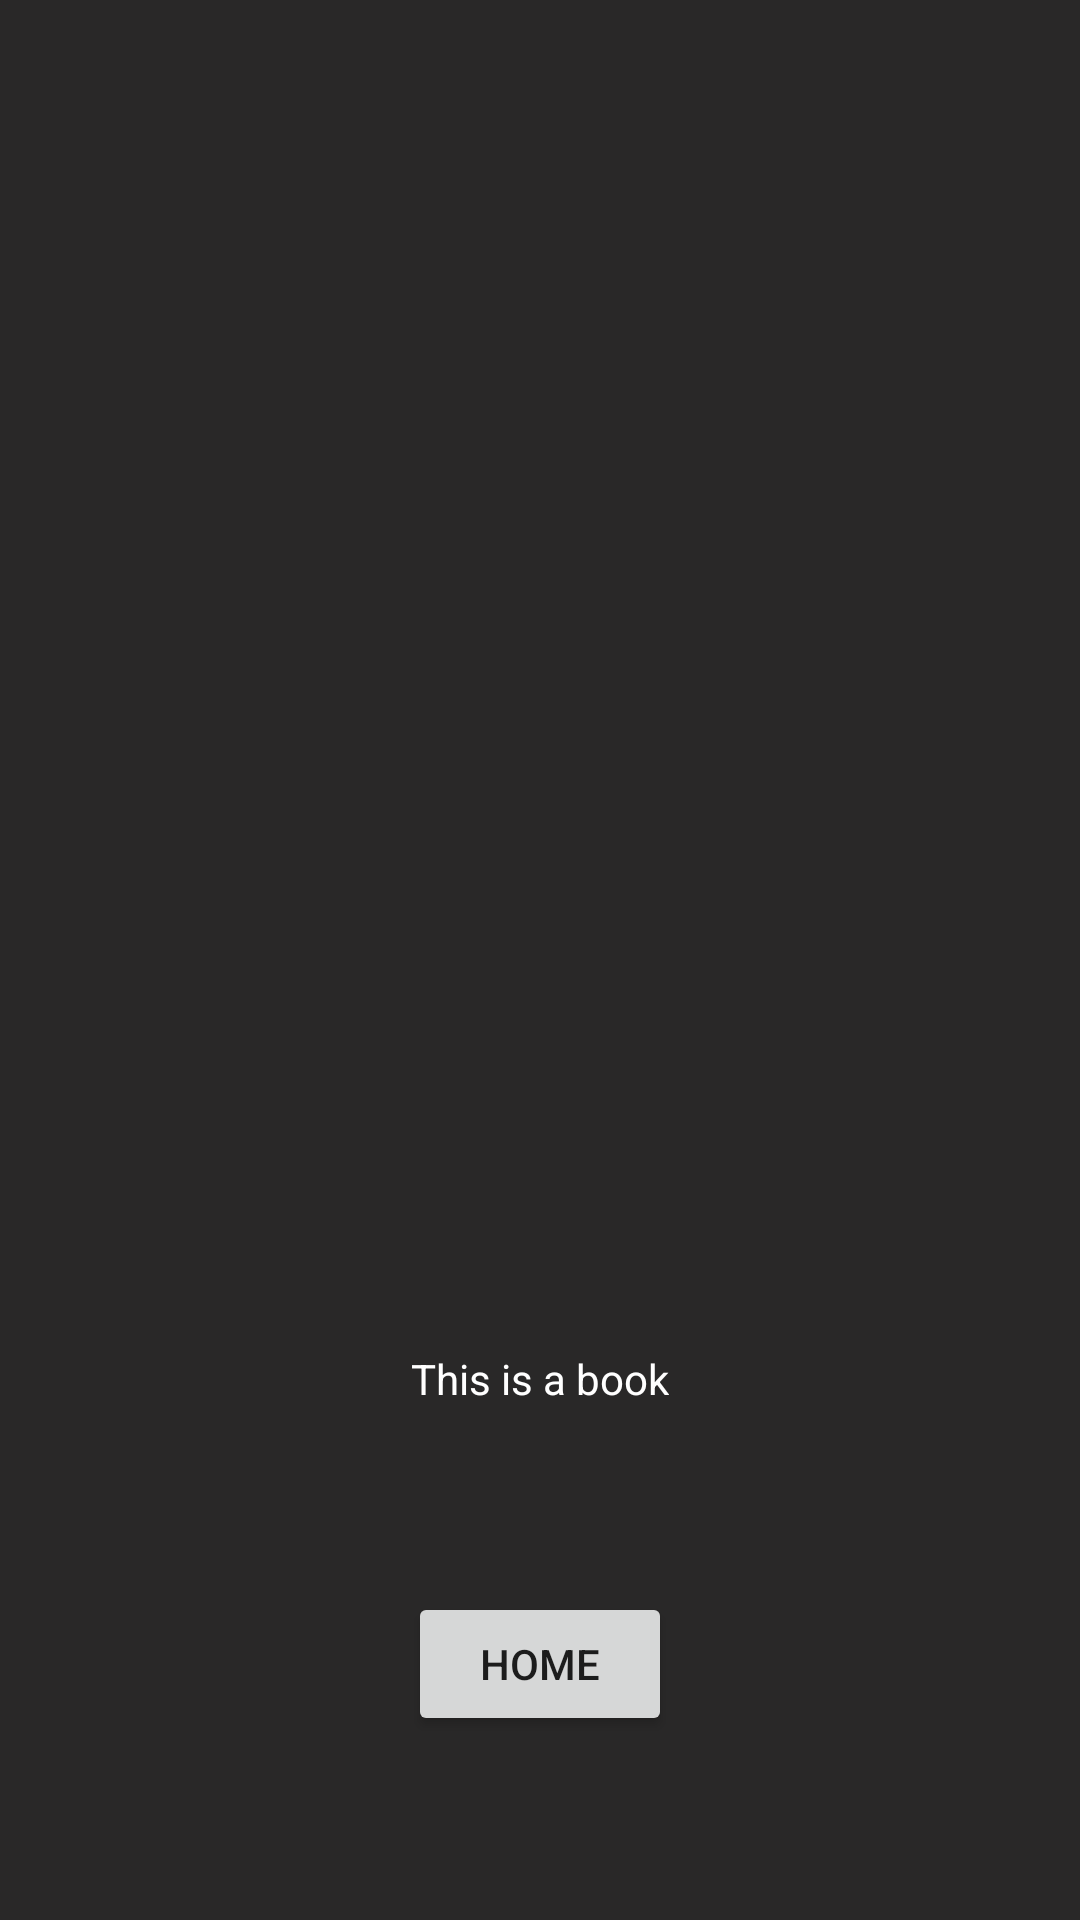

Produce the Android XML layout that renders to this screen, including the resource entries it uses.
<!-- AndroidManifest.xml: application theme Theme.LBT -->
<!-- res/layout/activity_bk_description.xml -->
<?xml version="1.0" encoding="utf-8"?>
<androidx.constraintlayout.widget.ConstraintLayout xmlns:android="http://schemas.android.com/apk/res/android"
    xmlns:app="http://schemas.android.com/apk/res-auto"
    xmlns:tools="http://schemas.android.com/tools"
    android:layout_width="match_parent"
    android:layout_height="match_parent"
    android:orientation="vertical"
    android:background="#292828"
    >

    <ImageView
        android:id="@+id/imageView"
        android:layout_width="300dp"
        android:layout_height="300dp"
        android:layout_marginTop="100dp"
        android:background="@drawable/openbook_background"
        app:layout_constraintEnd_toEndOf="parent"
        app:layout_constraintStart_toStartOf="parent"
        app:layout_constraintTop_toTopOf="parent" />

    <Button
        android:id="@+id/homebtn"
        android:layout_width="wrap_content"
        android:layout_height="wrap_content"
        android:text="Home"
        app:layout_constraintBottom_toBottomOf="parent"
        app:layout_constraintEnd_toEndOf="parent"
        app:layout_constraintStart_toStartOf="parent"
        app:layout_constraintTop_toBottomOf="@+id/desc" />

    <TextView
        android:id="@+id/desc"
        android:layout_width="wrap_content"
        android:layout_height="wrap_content"
        android:layout_marginTop="50dp"
        android:text="@string/description"
        android:textColor="@color/white"
        app:layout_constraintEnd_toEndOf="parent"
        app:layout_constraintStart_toStartOf="parent"
        app:layout_constraintTop_toBottomOf="@+id/imageView" />

</androidx.constraintlayout.widget.ConstraintLayout>
<!-- resources referenced by this layout -->
<resources>
  <!-- drawable openbook_background: png bitmap (mipmap-xhdpi, 17571 bytes) -->
  <string name="description">This is a book</string>
  <style name="Theme.LBT" parent="Theme.MaterialComponents.DayNight">
          
          <item name="colorPrimary">@color/purple_200</item>
          <item name="colorPrimaryVariant">@color/purple_700</item>
          <item name="colorOnPrimary">@color/black</item>
          
          <item name="colorSecondary">#C68B88</item>
          <item name="colorSecondaryVariant">#C39986</item>
          <item name="colorOnSecondary">#B3DCD7</item>
          
          <item name="android:statusBarColor" tools:targetApi="l">?attr/colorPrimaryVariant</item>
          
      </style>
  <!-- not gathered from this repository: default colours our renderer supplied (Android Studio template values) -->
  <color name="purple_200">#FFBB86FC</color>
  <color name="purple_700">#FF3700B3</color>
  <color name="black">#FF000000</color>
  <color name="white">#FFFFFFFF</color>
</resources>
